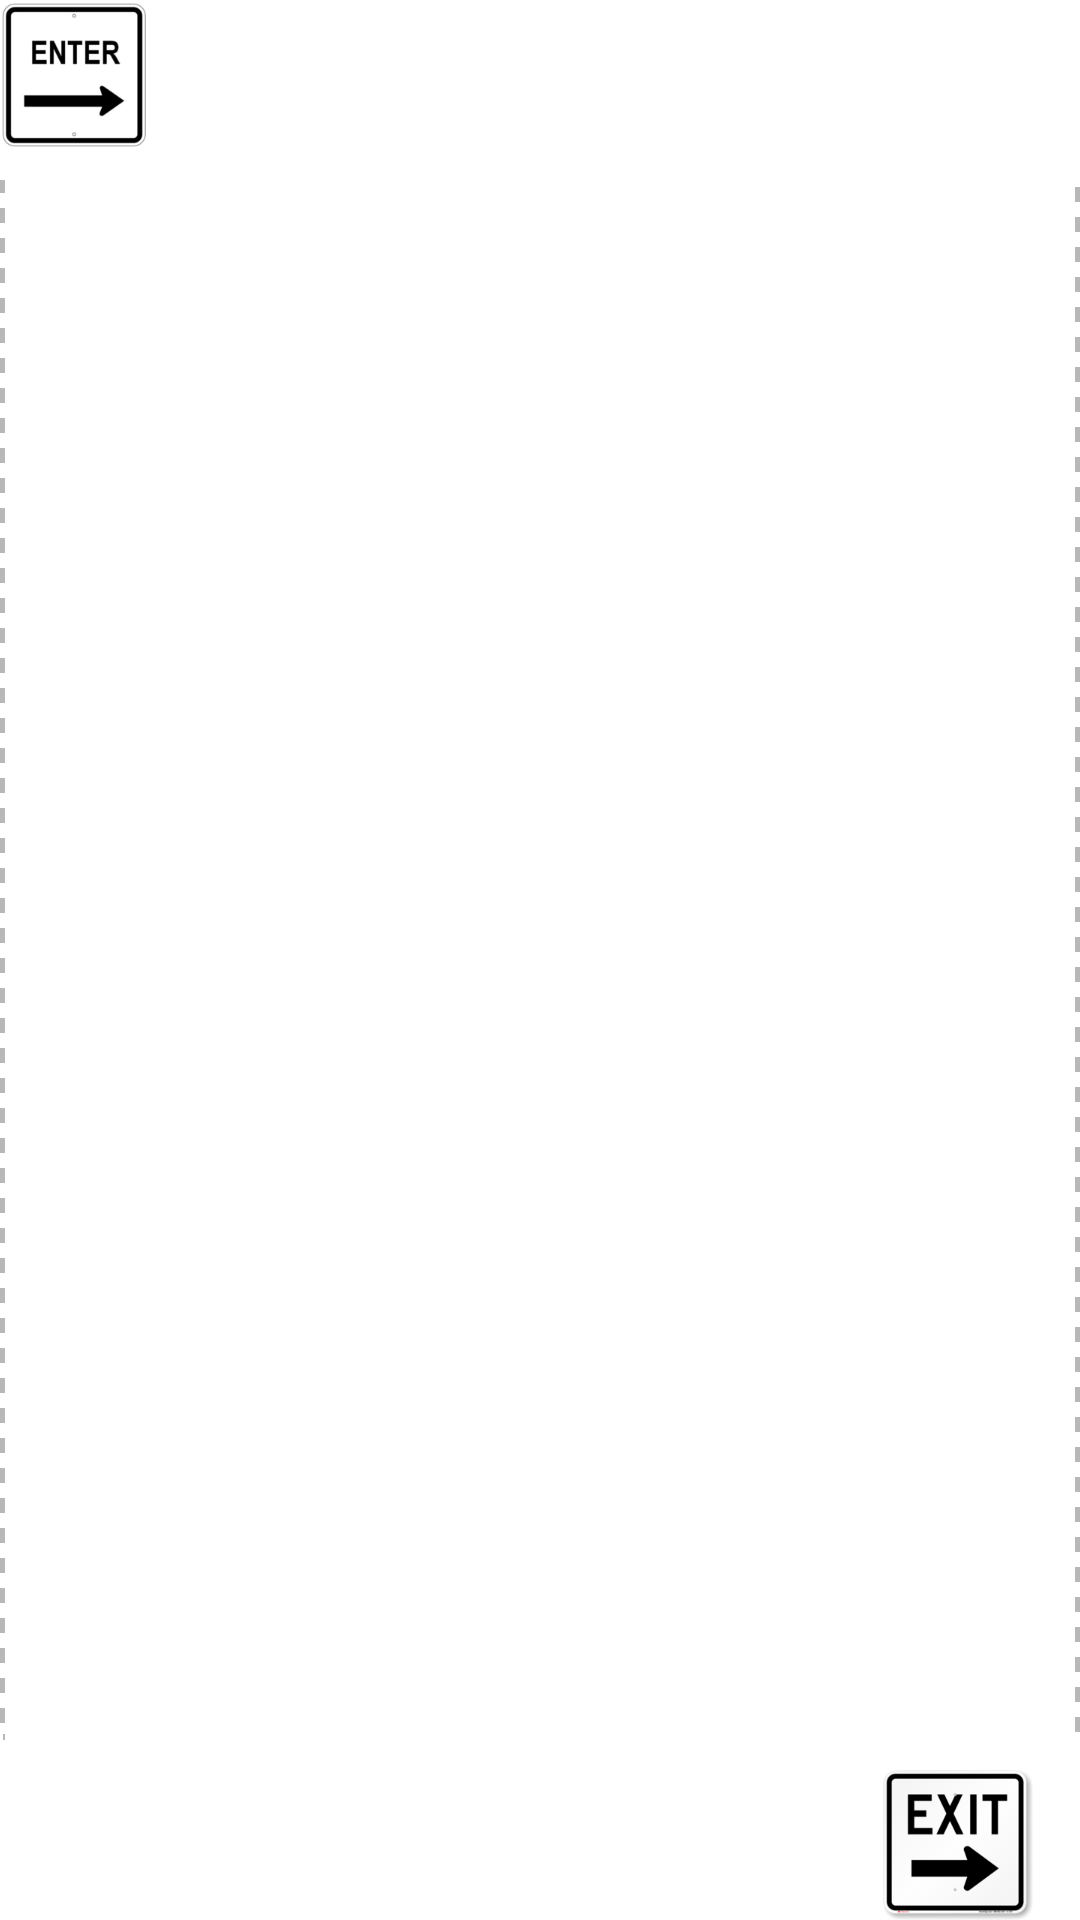

The Android layout XML behind this screen, and the referenced resources:
<!-- AndroidManifest.xml: application theme AppTheme.ActionBar -->
<!-- res/layout/activity_car_parking.xml -->
<?xml version="1.0" encoding="utf-8"?>
<LinearLayout
    xmlns:android="http://schemas.android.com/apk/res/android"
    xmlns:tools="http://schemas.android.com/tools"
    android:layout_width="match_parent"
    android:layout_height="match_parent"
    android:paddingBottom="@dimen/activity_vertical_margin"
    android:paddingLeft="@dimen/activity_horizontal_margin"
    android:paddingRight="@dimen/activity_horizontal_margin"
    android:paddingTop="@dimen/activity_vertical_margin"
    android:orientation="vertical"
    android:background="@android:color/white">

    <ImageView
        android:layout_width="50dp"
        android:layout_height="50dp"
        android:layout_marginRight="16dp"
        android:src="@drawable/ic_enter"/>


    <android.support.v7.widget.RecyclerView
        android:id="@+id/car_parking_list_recyclerview"
        android:layout_width="match_parent"
        android:layout_height="0dp"
        android:layout_weight="9"
        android:layout_marginTop="10dp"
        android:layout_marginBottom="10dp"
        android:background="@drawable/background_border_right"/>

    <ImageView
        android:layout_width="50dp"
        android:layout_height="50dp"
        android:layout_gravity="right"
        android:layout_marginRight="16dp"
        android:src="@drawable/ic_exit"/>

    <android.support.v7.widget.AppCompatButton
        android:id="@+id/txt_seat_selected"
        android:layout_width="match_parent"
        android:layout_height="0dp"
        android:layout_weight="1"
        android:background="@color/colorAccent"
        android:gravity="center"
        tools:text="Book"
        android:textColor="@android:color/white"
        android:layout_marginTop="10dp"
        android:visibility="gone"
        tools:visibility="visible"/>

</LinearLayout>
<!-- resources referenced by this layout -->
<resources>
  <color name="colorAccent">#F6EB17</color>
  <!-- drawable background_border_right (drawable) -->
  <?xml version="1.0" encoding="utf-8"?>
  <layer-list xmlns:android="http://schemas.android.com/apk/res/android" >
      <item>
          <shape
              android:shape="rectangle">
              
              <stroke
                  android:dashGap="5dp"
                  android:dashWidth="5dp"
                      android:width="2dp"
                      android:color="@color/car_grey" />
          </shape>
      </item>
  
      
      <item android:right="2dp" android:left="2dp">
          <shape
              android:shape="rectangle">
              
              <stroke android:width="1dp" android:color="@android:color/white" />
              <solid android:color="@android:color/white" />
          </shape>
      </item>
  
  </layer-list>
  <!-- drawable ic_enter: png bitmap (drawable, 4563 bytes) -->
  <!-- drawable ic_exit: png bitmap (drawable, 11222 bytes) -->
  <style name="AppTheme.ActionBar" parent="Theme.AppCompat.Light.DarkActionBar">
              
              <item name="colorPrimary">@color/colorPrimary</item>
              <item name="colorPrimaryDark">@color/colorPrimaryDark</item>
              <item name="colorAccent">@color/colorAccent</item>
          </style>
  <color name="car_grey">#80727272</color>
  <color name="colorPrimary">#00bcd4</color>
  <color name="colorPrimaryDark">#0097a7</color>
</resources>
